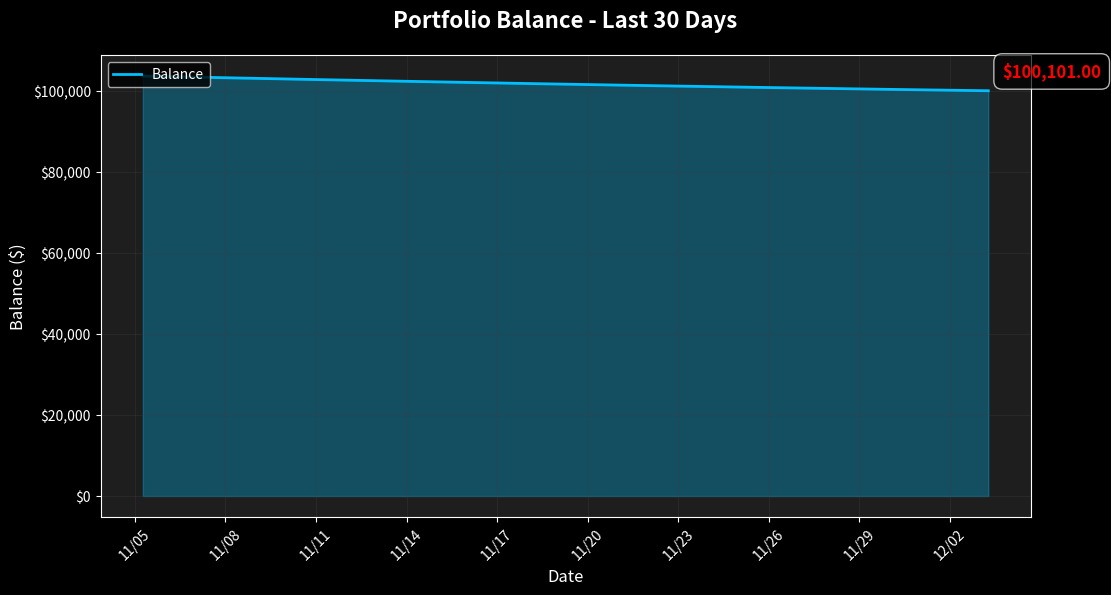

This figure's Python source:
"""
AVA Chart Generator
===================

Generate beautiful charts for portfolio, positions, and stock analysis.

Features:
- Portfolio balance charts (line, area)
- Stock price charts with indicators
- Position P&L charts
- Options Greeks visualization
- Heatmaps for portfolio composition
- Clean, professional styling

Usage:
    from src.ava.charts import ChartGenerator

    gen = ChartGenerator()

    # Generate portfolio chart
    chart_path = gen.generate_portfolio_chart(balances_data)

    # Send via Telegram (use context manager to avoid resource leak!)
    with open(chart_path, 'rb') as photo_file:
        await update.message.reply_photo(photo=photo_file)
"""

import os
import io
from typing import List, Dict, Any, Optional, Tuple
from datetime import datetime, timedelta
import logging

import matplotlib
matplotlib.use('Agg')  # Non-interactive backend for server use
import matplotlib.pyplot as plt
import matplotlib.dates as mdates
from matplotlib.patches import Rectangle
import numpy as np

logger = logging.getLogger(__name__)


class ChartGenerator:
    """
    Generate charts for AVA Telegram bot.

    Uses matplotlib to create professional-looking charts
    that can be sent as images via Telegram.
    """

    # Chart styling
    FIGURE_SIZE = (12, 6)
    DPI = 100
    BACKGROUND_COLOR = '#1e1e1e'  # Dark theme
    TEXT_COLOR = '#ffffff'
    GRID_COLOR = '#404040'
    POSITIVE_COLOR = '#00ff00'  # Green
    NEGATIVE_COLOR = '#ff0000'  # Red
    PRIMARY_COLOR = '#00bfff'   # Sky blue
    SECONDARY_COLOR = '#ffa500'  # Orange

    def __init__(self):
        """Initialize chart generator"""
        # Set default matplotlib style
        plt.style.use('dark_background')

    def _setup_figure(
        self,
        figsize: Optional[Tuple[int, int]] = None,
        title: str = "",
        xlabel: str = "",
        ylabel: str = ""
    ) -> Tuple[plt.Figure, plt.Axes]:
        """
        Setup a matplotlib figure with consistent styling.

        Args:
            figsize: Figure size (width, height)
            title: Chart title
            xlabel: X-axis label
            ylabel: Y-axis label

        Returns:
            Tuple of (figure, axes)
        """
        fig, ax = plt.subplots(figsize=figsize or self.FIGURE_SIZE, dpi=self.DPI)

        # Set colors
        fig.patch.set_facecolor(self.BACKGROUND_COLOR)
        ax.set_facecolor(self.BACKGROUND_COLOR)
        ax.tick_params(colors=self.TEXT_COLOR)
        ax.xaxis.label.set_color(self.TEXT_COLOR)
        ax.yaxis.label.set_color(self.TEXT_COLOR)
        ax.title.set_color(self.TEXT_COLOR)

        # Set labels
        if title:
            ax.set_title(title, fontsize=16, fontweight='bold', pad=20)
        if xlabel:
            ax.set_xlabel(xlabel, fontsize=12)
        if ylabel:
            ax.set_ylabel(ylabel, fontsize=12)

        # Grid
        ax.grid(True, alpha=0.3, color=self.GRID_COLOR)

        return fig, ax

    def _save_figure(self, fig: plt.Figure, filename: str = None) -> str:
        """
        Save figure to file and return path.

        Args:
            fig: Matplotlib figure
            filename: Optional filename (auto-generated if not provided)

        Returns:
            Path to saved file
        """
        if not filename:
            timestamp = datetime.now().strftime("%Y%m%d_%H%M%S")
            filename = f"ava_chart_{timestamp}.png"

        # Use temp directory
        filepath = os.path.join(os.path.dirname(__file__), "..", "..", "temp", filename)
        os.makedirs(os.path.dirname(filepath), exist_ok=True)

        fig.tight_layout()
        fig.savefig(filepath, dpi=self.DPI, facecolor=self.BACKGROUND_COLOR, edgecolor='none')
        plt.close(fig)

        return filepath

    def generate_portfolio_chart(
        self,
        balances: List[Dict[str, Any]],
        days: int = 30
    ) -> str:
        """
        Generate portfolio balance chart.

        Args:
            balances: List of balance records with 'timestamp' and 'balance' keys
            days: Number of days to show (default 30)

        Returns:
            Path to saved chart image
        """
        try:
            if not balances:
                raise ValueError("No balance data provided")

            # Extract data
            timestamps = [b['timestamp'] for b in balances]
            values = [float(b['balance']) for b in balances]

            # Filter to last N days
            cutoff = datetime.now() - timedelta(days=days)
            filtered_data = [(t, v) for t, v in zip(timestamps, values) if t >= cutoff]

            if not filtered_data:
                raise ValueError(f"No data in last {days} days")

            timestamps, values = zip(*filtered_data)

            # Create chart
            fig, ax = self._setup_figure(
                title=f"Portfolio Balance - Last {days} Days",
                xlabel="Date",
                ylabel="Balance ($)"
            )

            # Plot line
            ax.plot(timestamps, values, color=self.PRIMARY_COLOR, linewidth=2, label="Balance")

            # Fill area under curve
            ax.fill_between(timestamps, values, alpha=0.3, color=self.PRIMARY_COLOR)

            # Add current value annotation
            current_value = values[-1]
            ax.annotate(
                f'${current_value:,.2f}',
                xy=(timestamps[-1], current_value),
                xytext=(10, 10),
                textcoords='offset points',
                fontsize=12,
                fontweight='bold',
                color=self.POSITIVE_COLOR if current_value > values[0] else self.NEGATIVE_COLOR,
                bbox=dict(boxstyle='round,pad=0.5', facecolor='black', alpha=0.7)
            )

            # Format x-axis
            ax.xaxis.set_major_formatter(mdates.DateFormatter('%m/%d'))
            ax.xaxis.set_major_locator(mdates.DayLocator(interval=max(1, days // 10)))
            plt.xticks(rotation=45)

            # Format y-axis as currency
            ax.yaxis.set_major_formatter(plt.FuncFormatter(lambda x, p: f'${x:,.0f}'))

            # Add legend
            ax.legend(loc='upper left')

            return self._save_figure(fig, f"portfolio_{days}d.png")

        except Exception as e:
            logger.error(f"Error generating portfolio chart: {e}")
            raise

    def generate_stock_chart(
        self,
        ticker: str,
        price_data: List[Dict[str, Any]],
        indicators: Optional[Dict[str, List[float]]] = None
    ) -> str:
        """
        Generate stock price chart with optional indicators.

        Args:
            ticker: Stock ticker symbol
            price_data: List of price records with 'date', 'open', 'high', 'low', 'close', 'volume'
            indicators: Optional dict of indicator data (e.g., {'SMA20': [...], 'SMA50': [...]})

        Returns:
            Path to saved chart image
        """
        try:
            if not price_data:
                raise ValueError("No price data provided")

            # Extract data
            dates = [d['date'] for d in price_data]
            closes = [float(d['close']) for d in price_data]
            volumes = [float(d.get('volume', 0)) for d in price_data]

            # Create figure with two subplots (price and volume)
            fig, (ax1, ax2) = plt.subplots(
                2, 1,
                figsize=self.FIGURE_SIZE,
                dpi=self.DPI,
                gridspec_kw={'height_ratios': [3, 1]}
            )

            # Style both axes
            for ax in (ax1, ax2):
                ax.set_facecolor(self.BACKGROUND_COLOR)
                ax.tick_params(colors=self.TEXT_COLOR)
                ax.grid(True, alpha=0.3, color=self.GRID_COLOR)

            # Price chart
            ax1.plot(dates, closes, color=self.PRIMARY_COLOR, linewidth=2, label=ticker)
            ax1.set_title(f"{ticker} - Price Chart", fontsize=16, fontweight='bold', color=self.TEXT_COLOR)
            ax1.set_ylabel("Price ($)", fontsize=12, color=self.TEXT_COLOR)
            ax1.yaxis.set_major_formatter(plt.FuncFormatter(lambda x, p: f'${x:.2f}'))

            # Add indicators if provided
            if indicators:
                colors = [self.SECONDARY_COLOR, '#ff00ff', '#00ff00']
                for i, (name, values) in enumerate(indicators.items()):
                    if len(values) == len(dates):
                        ax1.plot(dates, values, label=name, linewidth=1.5, alpha=0.7, color=colors[i % len(colors)])

            ax1.legend(loc='upper left')

            # Volume chart
            colors = [self.POSITIVE_COLOR if closes[i] >= closes[i-1] else self.NEGATIVE_COLOR
                     for i in range(len(closes))]
            colors[0] = self.POSITIVE_COLOR  # First bar
            ax2.bar(dates, volumes, color=colors, alpha=0.5)
            ax2.set_xlabel("Date", fontsize=12, color=self.TEXT_COLOR)
            ax2.set_ylabel("Volume", fontsize=12, color=self.TEXT_COLOR)
            ax2.yaxis.set_major_formatter(plt.FuncFormatter(lambda x, p: f'{x/1e6:.1f}M' if x >= 1e6 else f'{x/1e3:.0f}K'))

            # Format x-axis
            for ax in (ax1, ax2):
                ax.xaxis.set_major_formatter(mdates.DateFormatter('%m/%d'))
                ax.xaxis.set_major_locator(mdates.DayLocator(interval=max(1, len(dates) // 10)))

            plt.xticks(rotation=45)

            return self._save_figure(fig, f"stock_{ticker}.png")

        except Exception as e:
            logger.error(f"Error generating stock chart: {e}")
            raise

    def generate_position_pnl_chart(
        self,
        positions: List[Dict[str, Any]]
    ) -> str:
        """
        Generate position P&L bar chart.

        Args:
            positions: List of position dictionaries with 'ticker' and 'pnl' keys

        Returns:
            Path to saved chart image
        """
        try:
            if not positions:
                raise ValueError("No positions provided")

            # Extract data
            tickers = [p['ticker'] for p in positions]
            pnls = [float(p.get('pnl', 0)) for p in positions]

            # Sort by P&L
            sorted_data = sorted(zip(tickers, pnls), key=lambda x: x[1], reverse=True)
            tickers, pnls = zip(*sorted_data)

            # Create chart
            fig, ax = self._setup_figure(
                title="Position P&L",
                xlabel="Position",
                ylabel="P&L ($)"
            )

            # Color bars based on positive/negative
            colors = [self.POSITIVE_COLOR if p >= 0 else self.NEGATIVE_COLOR for p in pnls]

            # Create bars
            bars = ax.bar(range(len(tickers)), pnls, color=colors, alpha=0.7)

            # Add value labels on bars
            for i, (bar, pnl) in enumerate(zip(bars, pnls)):
                height = bar.get_height()
                ax.text(
                    bar.get_x() + bar.get_width() / 2,
                    height,
                    f'${pnl:,.0f}',
                    ha='center',
                    va='bottom' if pnl >= 0 else 'top',
                    fontsize=10,
                    color=self.TEXT_COLOR
                )

            # Set x-axis labels
            ax.set_xticks(range(len(tickers)))
            ax.set_xticklabels(tickers, rotation=45, ha='right')

            # Format y-axis as currency
            ax.yaxis.set_major_formatter(plt.FuncFormatter(lambda x, p: f'${x:,.0f}'))

            # Add zero line
            ax.axhline(y=0, color=self.TEXT_COLOR, linestyle='-', linewidth=0.5)

            return self._save_figure(fig, "position_pnl.png")

        except Exception as e:
            logger.error(f"Error generating P&L chart: {e}")
            raise

    def generate_portfolio_composition_chart(
        self,
        positions: List[Dict[str, Any]]
    ) -> str:
        """
        Generate portfolio composition pie chart.

        Args:
            positions: List of position dictionaries with 'ticker' and 'market_value' keys

        Returns:
            Path to saved chart image
        """
        try:
            if not positions:
                raise ValueError("No positions provided")

            # Extract data
            tickers = [p['ticker'] for p in positions]
            values = [float(p.get('market_value', 0)) for p in positions]

            # Filter out zero/negative values
            filtered = [(t, v) for t, v in zip(tickers, values) if v > 0]
            if not filtered:
                raise ValueError("No positive position values")

            tickers, values = zip(*filtered)

            # Combine small positions into "Other"
            total_value = sum(values)
            threshold = total_value * 0.05  # 5% threshold
            main_positions = []
            other_value = 0

            for ticker, value in zip(tickers, values):
                if value >= threshold:
                    main_positions.append((ticker, value))
                else:
                    other_value += value

            if other_value > 0:
                main_positions.append(("Other", other_value))

            tickers, values = zip(*main_positions)

            # Create chart
            fig, ax = plt.subplots(figsize=(10, 10), dpi=self.DPI)
            fig.patch.set_facecolor(self.BACKGROUND_COLOR)

            # Generate colors
            colors = plt.cm.Set3(np.linspace(0, 1, len(tickers)))

            # Create pie chart
            wedges, texts, autotexts = ax.pie(
                values,
                labels=tickers,
                autopct='%1.1f%%',
                colors=colors,
                startangle=90,
                textprops={'color': self.TEXT_COLOR, 'fontsize': 12}
            )

            # Enhance autopct text
            for autotext in autotexts:
                autotext.set_color('black')
                autotext.set_fontweight('bold')

            ax.set_title(
                "Portfolio Composition",
                fontsize=16,
                fontweight='bold',
                color=self.TEXT_COLOR,
                pad=20
            )

            return self._save_figure(fig, "portfolio_composition.png")

        except Exception as e:
            logger.error(f"Error generating composition chart: {e}")
            raise

    def generate_greeks_chart(
        self,
        position_data: Dict[str, Any]
    ) -> str:
        """
        Generate options Greeks visualization.

        Args:
            position_data: Dictionary with 'ticker' and Greeks ('delta', 'gamma', 'theta', 'vega')

        Returns:
            Path to saved chart image
        """
        try:
            ticker = position_data.get('ticker', 'Position')
            greeks = {
                'Delta': position_data.get('delta', 0),
                'Gamma': position_data.get('gamma', 0),
                'Theta': position_data.get('theta', 0),
                'Vega': position_data.get('vega', 0),
            }

            # Create chart
            fig, ax = self._setup_figure(
                title=f"{ticker} - Options Greeks",
                xlabel="Greek",
                ylabel="Value"
            )

            # Create bars
            greek_names = list(greeks.keys())
            greek_values = list(greeks.values())
            colors = [self.PRIMARY_COLOR, self.SECONDARY_COLOR, '#ff00ff', '#00ff00']

            bars = ax.bar(greek_names, greek_values, color=colors, alpha=0.7)

            # Add value labels
            for bar, value in zip(bars, greek_values):
                height = bar.get_height()
                ax.text(
                    bar.get_x() + bar.get_width() / 2,
                    height,
                    f'{value:.4f}',
                    ha='center',
                    va='bottom' if value >= 0 else 'top',
                    fontsize=12,
                    fontweight='bold',
                    color=self.TEXT_COLOR
                )

            # Add zero line
            ax.axhline(y=0, color=self.TEXT_COLOR, linestyle='-', linewidth=0.5)

            return self._save_figure(fig, f"greeks_{ticker}.png")

        except Exception as e:
            logger.error(f"Error generating Greeks chart: {e}")
            raise


# Example usage
if __name__ == "__main__":
    import sys
    from datetime import datetime, timedelta

    logging.basicConfig(
        level=logging.INFO,
        format='%(asctime)s - %(name)s - %(levelname)s - %(message)s'
    )

    print("Testing AVA Chart Generator...\n")

    gen = ChartGenerator()

    try:
        # Test 1: Portfolio chart
        print("Test 1: Portfolio balance chart")
        balances = [
            {
                'timestamp': datetime.now() - timedelta(days=i),
                'balance': 100000 + (i * 100) + (i ** 2)
            }
            for i in range(30, 0, -1)
        ]
        chart_path = gen.generate_portfolio_chart(balances, days=30)
        print(f"✅ Created: {chart_path}")

        # Test 2: Stock chart
        print("\nTest 2: Stock price chart")
        price_data = [
            {
                'date': datetime.now() - timedelta(days=i),
                'close': 150 + np.sin(i/5) * 10,
                'volume': 1000000 + np.random.randint(-200000, 200000)
            }
            for i in range(30, 0, -1)
        ]
        chart_path = gen.generate_stock_chart("NVDA", price_data)
        print(f"✅ Created: {chart_path}")

        # Test 3: Position P&L chart
        print("\nTest 3: Position P&L chart")
        positions = [
            {'ticker': 'AAPL', 'pnl': 1500},
            {'ticker': 'NVDA', 'pnl': 2000},
            {'ticker': 'MSFT', 'pnl': -500},
            {'ticker': 'TSLA', 'pnl': -200},
        ]
        chart_path = gen.generate_position_pnl_chart(positions)
        print(f"✅ Created: {chart_path}")

        # Test 4: Portfolio composition chart
        print("\nTest 4: Portfolio composition chart")
        positions = [
            {'ticker': 'AAPL', 'market_value': 10000},
            {'ticker': 'NVDA', 'market_value': 15000},
            {'ticker': 'MSFT', 'market_value': 8000},
            {'ticker': 'TSLA', 'market_value': 5000},
            {'ticker': 'GOOGL', 'market_value': 2000},
        ]
        chart_path = gen.generate_portfolio_composition_chart(positions)
        print(f"✅ Created: {chart_path}")

        # Test 5: Greeks chart
        print("\nTest 5: Greeks chart")
        position_data = {
            'ticker': 'AAPL',
            'delta': 0.65,
            'gamma': 0.03,
            'theta': -0.05,
            'vega': 0.15
        }
        chart_path = gen.generate_greeks_chart(position_data)
        print(f"✅ Created: {chart_path}")

        print("\n✅ All chart tests passed!")

    except Exception as e:
        print(f"\n❌ Test failed: {e}")
        import traceback
        traceback.print_exc()
        sys.exit(1)
